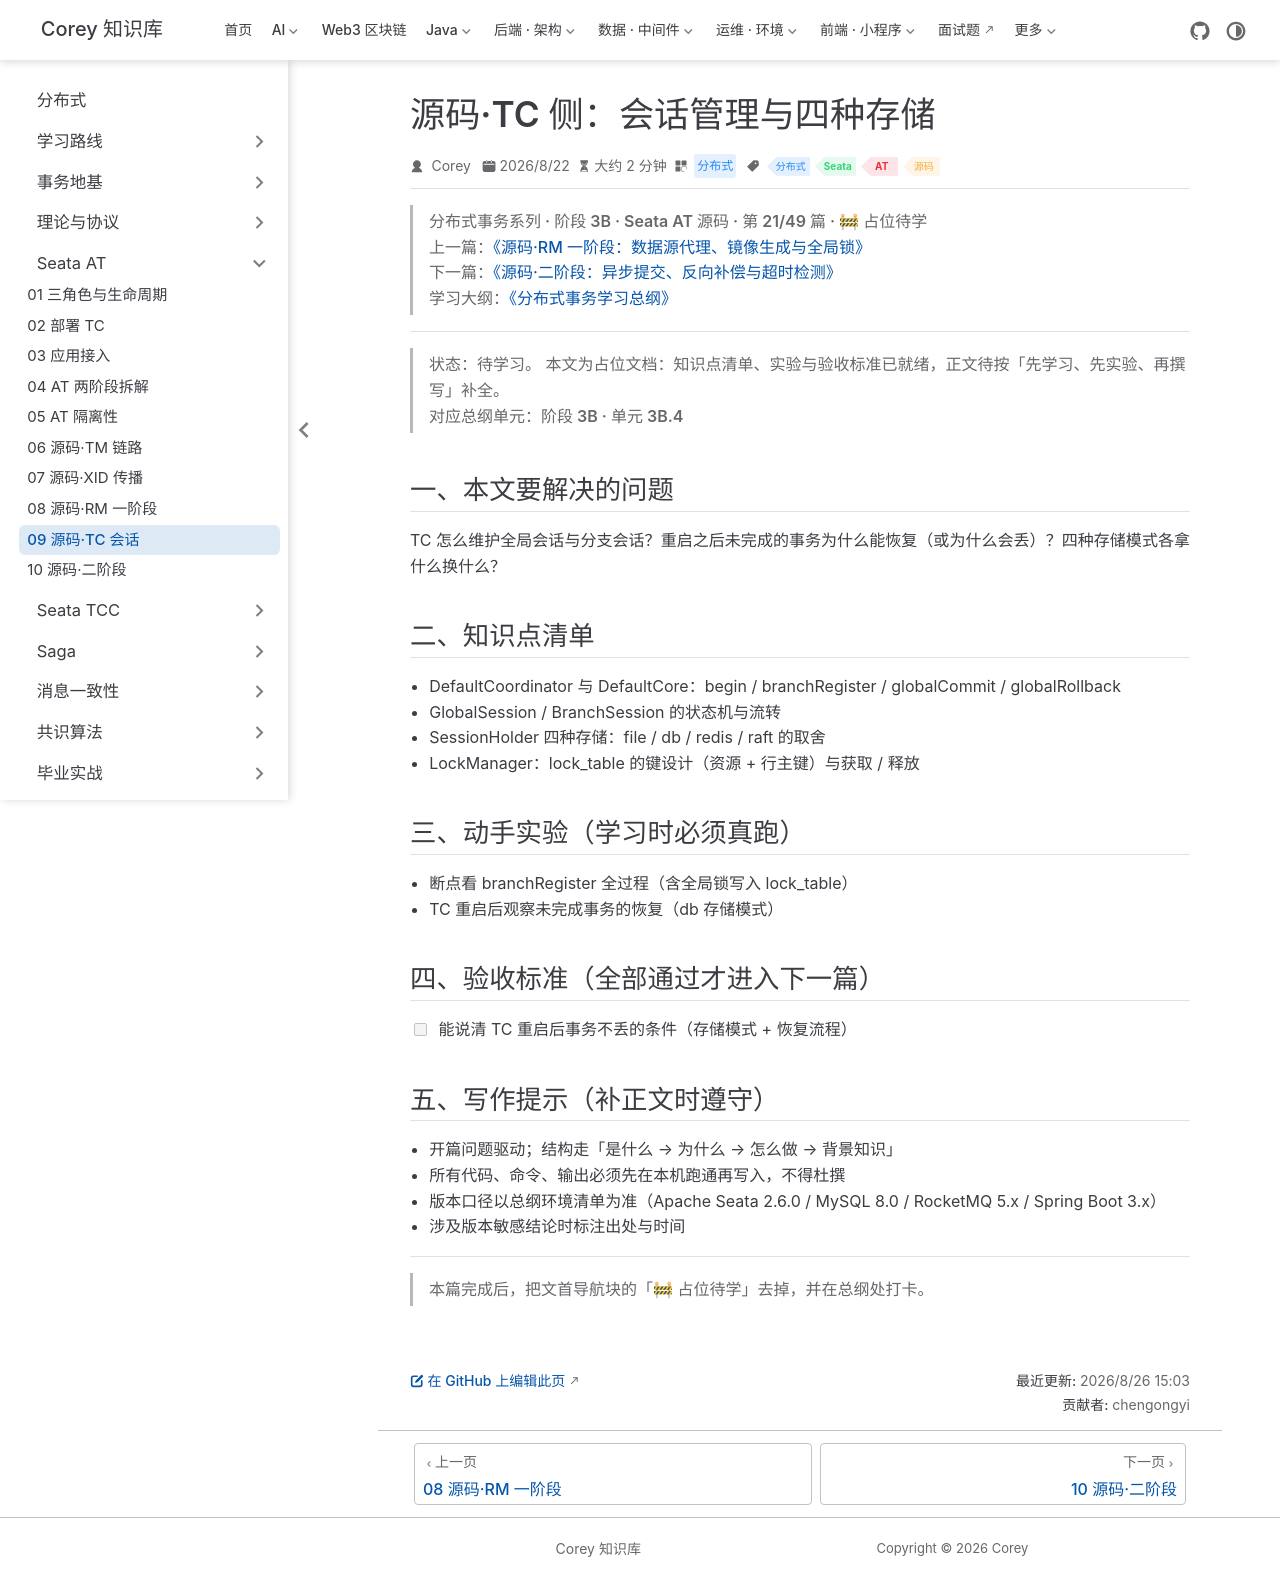

repository: code-corey/code-corey.github.io · page: 分布式/seata-at/seata-at-09-src-tc.html · generator: jekyll

---
title: "源码·TC 侧：会话管理与四种存储"
sidebarGroup: "Seata AT"
shortTitle: "09 源码·TC 会话"
order: 9
date: 2026-08-22
category: "分布式"
tag:
  - "分布式"
  - "Seata"
  - "AT"
  - "源码"
description: "【占位待学】源码·TC 侧：会话管理与四种存储——对应总纲阶段 3B · 单元 3B.4。学完本篇应能：能说清 TC 重启后事务不丢的条件（存储模式 + 恢复流程）"
---

> **分布式事务系列 · 阶段 3B · Seata AT 源码 · 第 21/49 篇 · 🚧 占位待学**
> 上一篇：[《源码·RM 一阶段：数据源代理、镜像生成与全局锁》](/分布式/seata-at/seata-at-08-src-rm)
> 下一篇：[《源码·二阶段：异步提交、反向补偿与超时检测》](/分布式/seata-at/seata-at-10-src-phase2)
> 学习大纲：[《分布式事务学习总纲》](/分布式/roadmap/distributed-tx-roadmap)

---

> **状态：待学习。** 本文为占位文档：知识点清单、实验与验收标准已就绪，正文待按「先学习、先实验、再撰写」补全。
> 对应总纲单元：**阶段 3B · 单元 3B.4**

## 一、本文要解决的问题

TC 怎么维护全局会话与分支会话？重启之后未完成的事务为什么能恢复（或为什么会丢）？四种存储模式各拿什么换什么？

## 二、知识点清单

- DefaultCoordinator 与 DefaultCore：begin / branchRegister / globalCommit / globalRollback
- GlobalSession / BranchSession 的状态机与流转
- SessionHolder 四种存储：file / db / redis / raft 的取舍
- LockManager：lock_table 的键设计（资源 + 行主键）与获取 / 释放

## 三、动手实验（学习时必须真跑）

- 断点看 branchRegister 全过程（含全局锁写入 lock_table）
- TC 重启后观察未完成事务的恢复（db 存储模式）

## 四、验收标准（全部通过才进入下一篇）

- [ ] 能说清 TC 重启后事务不丢的条件（存储模式 + 恢复流程）

## 五、写作提示（补正文时遵守）

- 开篇问题驱动；结构走「是什么 → 为什么 → 怎么做 → 背景知识」
- 所有代码、命令、输出必须先在本机跑通再写入，不得杜撰
- 版本口径以总纲环境清单为准（Apache Seata 2.6.0 / MySQL 8.0 / RocketMQ 5.x / Spring Boot 3.x）
- 涉及版本敏感结论时标注出处与时间

---

> 本篇完成后，把文首导航块的「🚧 占位待学」去掉，并在总纲处打卡。
